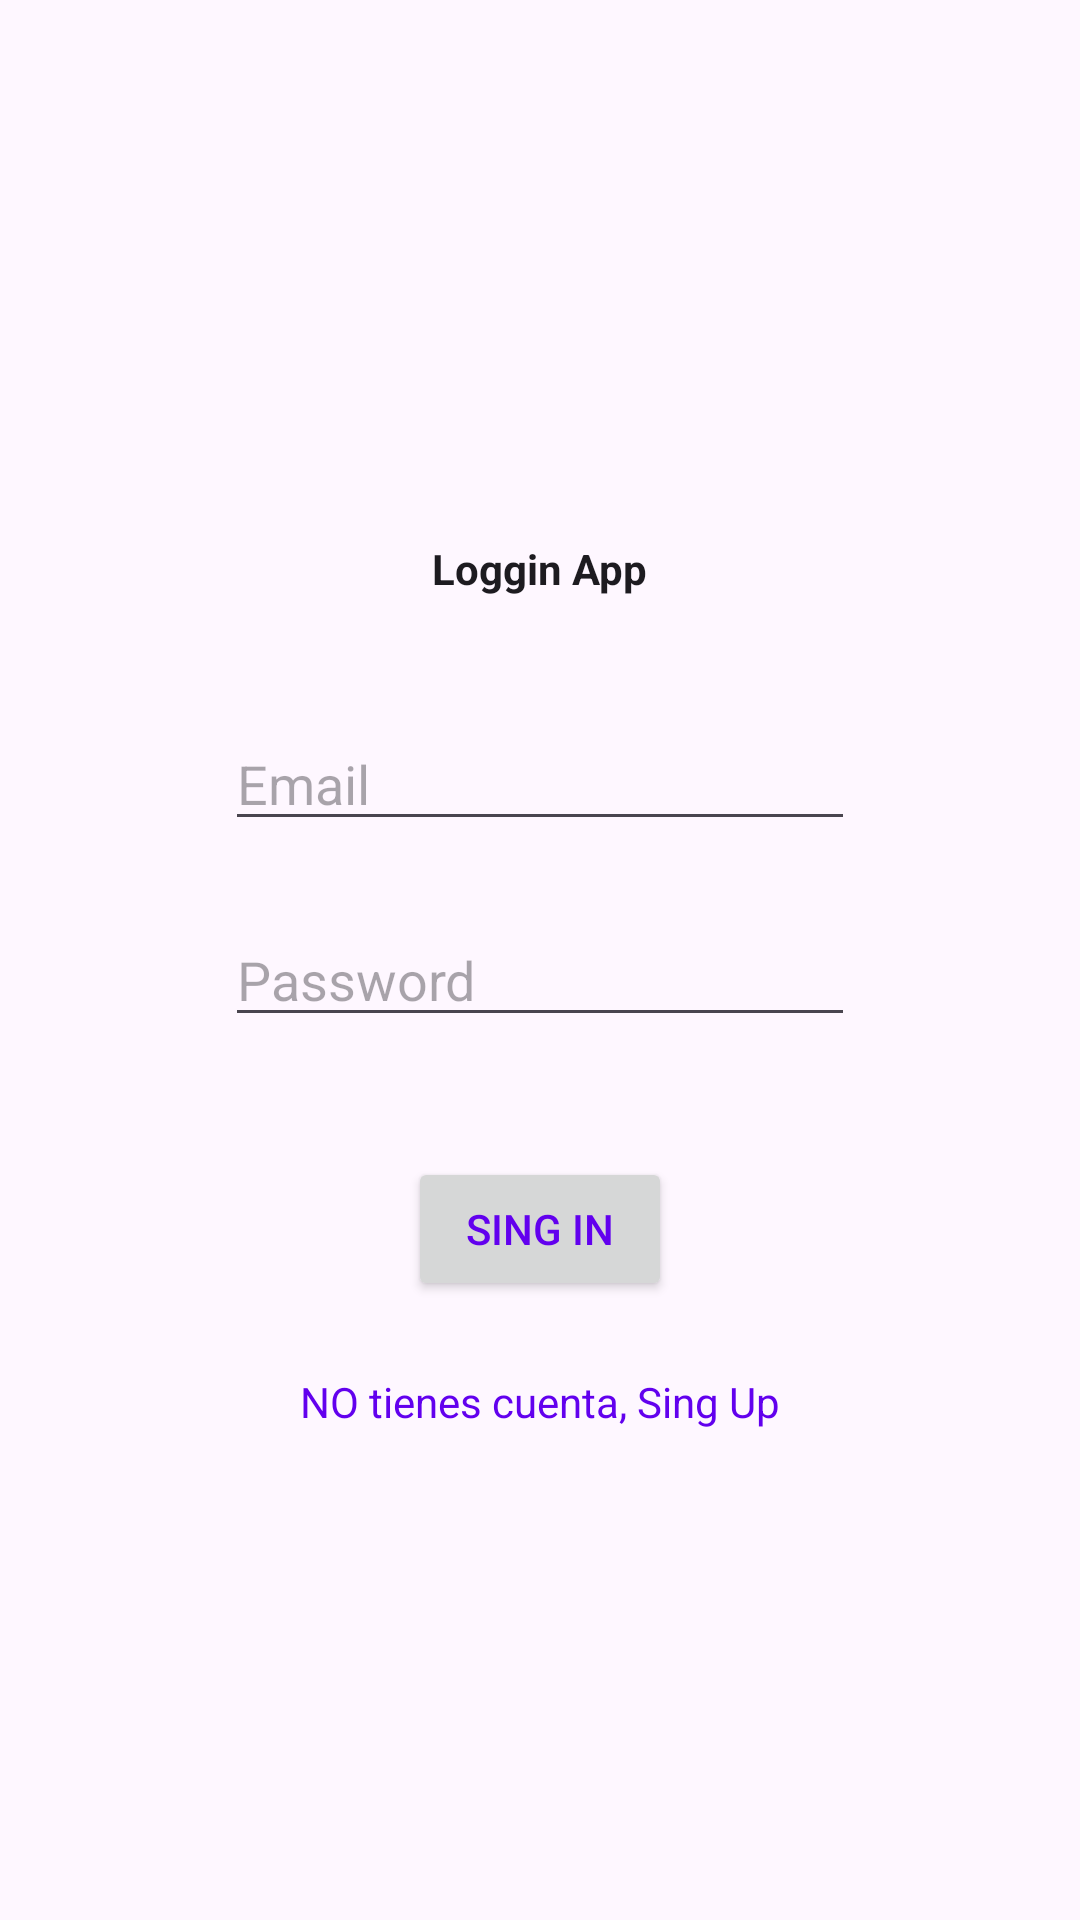

Android layout source for this screen:
<!-- AndroidManifest.xml: application theme Theme.Proyecto_comida -->
<!-- res/layout/activity_singing.xml -->
<?xml version="1.0" encoding="utf-8"?>
<androidx.constraintlayout.widget.ConstraintLayout xmlns:android="http://schemas.android.com/apk/res/android"
    xmlns:app="http://schemas.android.com/apk/res-auto"
    xmlns:tools="http://schemas.android.com/tools"
    android:layout_width="match_parent"
    android:layout_height="match_parent"
    tools:context=".SingingActivity">

    <TextView
        android:id="@+id/tvTitleSingUp"
        android:layout_width="wrap_content"
        android:layout_height="wrap_content"
        android:layout_marginTop="180dp"
        android:text="Loggin App"
        android:textStyle="bold"
        android:textAppearance="@style/TextAppearance.AppCompat"
        app:layout_constraintEnd_toEndOf="parent"
        app:layout_constraintStart_toStartOf="parent"
        app:layout_constraintTop_toTopOf="parent" />

    <EditText
        android:id="@+id/teEmail"
        android:layout_width="wrap_content"
        android:layout_height="wrap_content"
        android:layout_marginTop="40dp"
        android:ems="10"
        android:inputType="textEmailAddress"
        android:hint="Email"
        app:layout_constraintEnd_toEndOf="parent"
        app:layout_constraintStart_toStartOf="parent"
        app:layout_constraintTop_toBottomOf="@+id/tvTitleSingUp" />

    <EditText
        android:id="@+id/tePass"
        android:layout_width="wrap_content"
        android:layout_height="wrap_content"
        android:layout_marginTop="24dp"
        android:ems="10"
        android:hint="Password"
        android:inputType="textPassword"
        app:layout_constraintEnd_toEndOf="parent"
        app:layout_constraintStart_toStartOf="parent"
        app:layout_constraintTop_toBottomOf="@+id/teEmail" />

    <Button
        android:id="@+id/btnSingIn"
        android:layout_width="wrap_content"
        android:layout_height="wrap_content"
        android:layout_marginTop="40dp"
        android:text="Sing In"
        android:textColor="@color/design_default_color_primary"
        app:layout_constraintEnd_toEndOf="parent"
        app:layout_constraintStart_toStartOf="parent"
        app:layout_constraintTop_toBottomOf="@+id/tePass" />

    <TextView
        android:id="@+id/tvGoToSingUp"
        android:layout_width="wrap_content"
        android:layout_height="wrap_content"
        android:layout_marginTop="24dp"
        android:text="NO tienes cuenta, Sing Up"
        android:textColor="@color/design_default_color_primary"
        app:layout_constraintEnd_toEndOf="parent"
        app:layout_constraintStart_toStartOf="parent"
        app:layout_constraintTop_toBottomOf="@+id/btnSingIn" />
</androidx.constraintlayout.widget.ConstraintLayout>
<!-- resources referenced by this layout -->
<resources>
  <style name="Theme.Proyecto_comida" parent="Base.Theme.Proyecto_comida" />
  <style name="Base.Theme.Proyecto_comida" parent="Theme.Material3.DayNight.NoActionBar">
          
          
          <item name="colorPrimary">@color/yellow</item>
          <item name="colorPrimaryVariant">@color/yellow</item>
          <item name="colorOnPrimary">@color/yellow</item>
          <item name="android:statusBarColor">?attr/colorPrimaryVariant</item>
      </style>
  <color name="yellow">#EBF866</color>
</resources>
